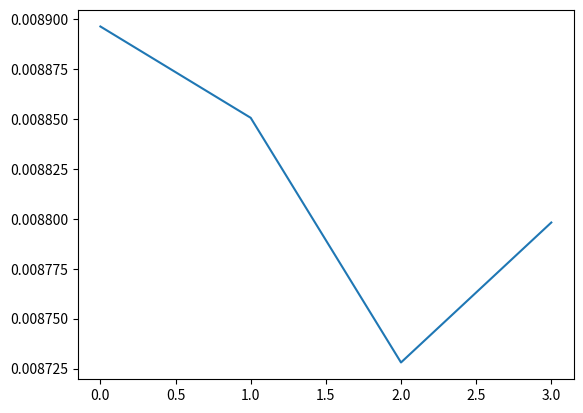

Python code for this plot:
import os
import time
import matplotlib.pyplot as plt

tests = []

for i in range(1, 5):
    start = time.time()
    cmd = f"./fec Binary_doc_test -f tests.txt -n {i}"
    for _ in range(1000):
        os.system(cmd)
    end = time.time()
    tests.append((end - start) / 100)

#TODO ajouter légende
plt.plot(tests)
plt.show()